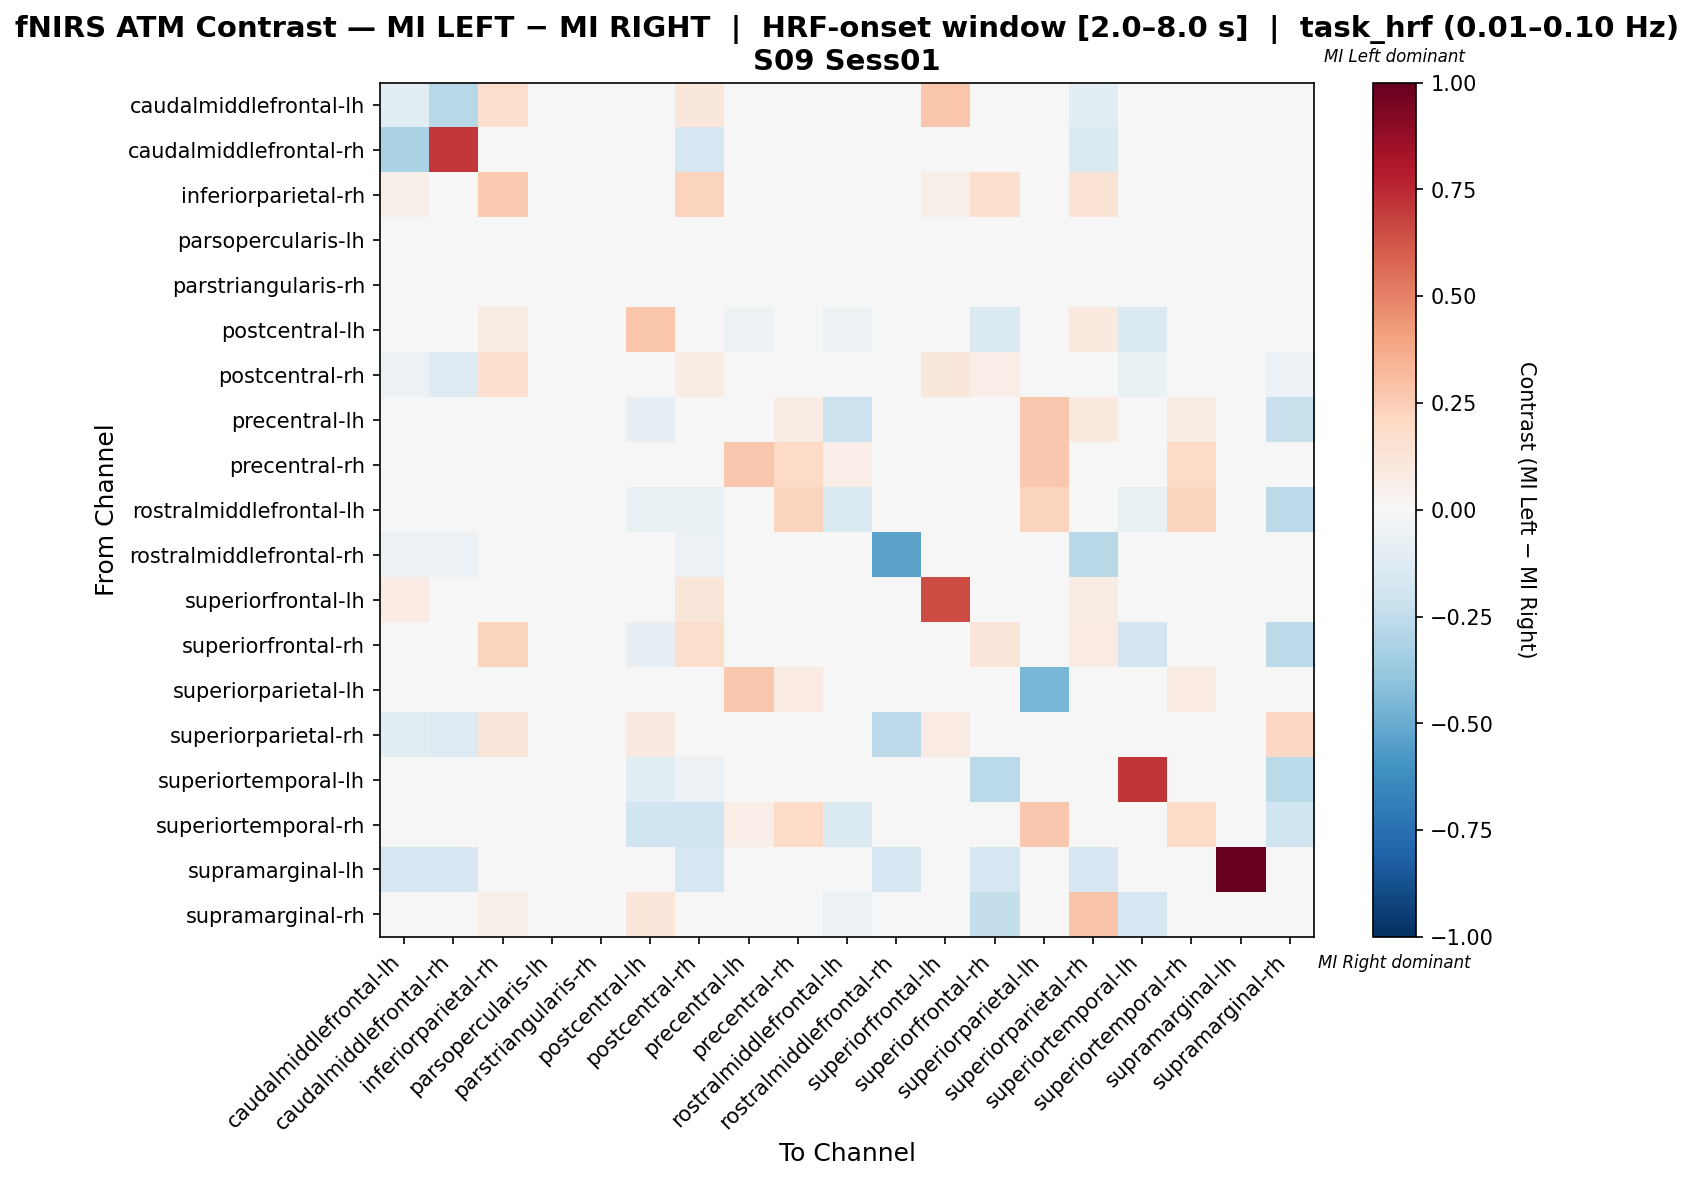

The file beside this chart, header and first rows:
, caudalmiddlefrontal-lh, caudalmiddlefrontal-rh, inferiorparietal-rh, parsopercularis-lh, parstriangularis-rh, postcentral-lh, postcentral-rh, precentral-lh, precentral-rh, rostralmiddlefrontal-lh, rostralmiddlefrontal-rh, superiorfrontal-lh, superiorfrontal-rh, superiorparietal-lh, superiorparietal-rh, superiortemporal-lh, superiortemporal-rh, supramarginal-lh, supramarginal-rh
caudalmiddlefrontal-lh, -0.1075, -0.2791, 0.1724, 0.0, 0.0, 0.0, 0.1131, 0.0, 0.0, 0.0, -0.04651, 0.2759, -0.02326, 0.0, -0.1051, 0.0, 0.0, 0.0, 0.0
caudalmiddlefrontal-rh, -0.3171, 0.7073, 0.0, 0.0, 0.0, 0.0, -0.1707, 0.0, 0.0, 0.0, -0.04878, 0.0, -0.02439, 0.0, -0.1463, 0.0, 0.0, 0.0, 0.0
inferiorparietal-rh, 0.06173, 0.0, 0.2593, 0.0, 0.0, 0.04938, 0.2222, 0.0, 0.0, 0.0, 0.0, 0.06173, 0.1605, 0.0, 0.1358, 0.0, 0.0, 0.0, 0.04938
parsopercularis-lh, 0.0, 0.0, 0.0, 0.0, 0.0, 0.0, 0.0, 0.0, 0.0, 0.0, 0.0, 0.0, 0.0, 0.0, 0.0, 0.0, 0.0, 0.0, 0.0
parstriangularis-rh, 0.0, 0.0, 0.0, 0.0, 0.0, 0.0, 0.0, 0.0, 0.0, 0.0, 0.0, 0.0, 0.0, 0.0, 0.0, 0.0, 0.0, 0.0, 0.0
postcentral-lh, 0.0, 0.0, 0.07547, 0.0, 0.0, 0.2779, -0.03636, -0.05455, 0.0, -0.05455, 0.0, 0.0, -0.1455, 0.0, 0.09434, -0.1455, 0.0, 0.0, -0.01132
postcentral-rh, -0.05746, -0.1311, 0.1684, 0.0, 0.0, -0.02226, 0.0711, -0.02813, 0.0, -0.04918, -0.03279, 0.1158, 0.0654, 0.0, 0.02796, -0.06557, 0.0, 0.0, -0.06212
precentral-lh, 0.0, 0.0, 0.0, 0.0, 0.0, -0.08, -0.006829, 0.01268, 0.07317, -0.2156, 0.0, 0.0, 0.0, 0.2683, 0.09756, 0.0, 0.07317, 0.0, -0.2224
precentral-rh, 0.0, 0.0, 0.0, 0.0, 0.0, 0.0, 0.0, 0.2667, 0.2, 0.06667, 0.0, 0.0, 0.0, 0.2667, 0.0, 0.0, 0.2, 0.0, 0.0
rostralmiddlefrontal-lh, 0.0, 0.0, 0.0, 0.0, 0.0, -0.07407, -0.07407, -0.03704, 0.2222, -0.1481, 0.0, 0.0, 0.0, 0.2222, 0.0, -0.07407, 0.2222, 0.0, -0.2593
rostralmiddlefrontal-rh, -0.05556, -0.05556, 0.0, 0.0, 0.0, 0.0, -0.05556, 0.0, 0.0, 0.0, -0.537, 0.0, -0.01852, 0.0, -0.2778, 0.0, 0.0, 0.0, 0.0
superiorfrontal-lh, 0.08434, 0.0, 0.04819, 0.0, 0.0, 0.0, 0.1205, 0.0, 0.0, 0.0, 0.0, 0.6506, 0.0, 0.0241, 0.07229, 0.0, 0.0, 0.0, 0.0
superiorfrontal-rh, -0.02105, -0.02105, 0.2203, 0.0, 0.0, -0.08421, 0.1741, 0.0, 0.0, 0.0, -0.02105, 0.0, 0.1249, 0.0, 0.08064, -0.1895, 0.0, 0.0, -0.2632
superiorparietal-lh, 0.0, 0.0, 0.0, 0.0, 0.0, 0.0, 0.0, 0.2703, 0.08108, 0.02703, 0.0, 0.0, 0.0, -0.4595, 0.0, 0.0, 0.08108, 0.0, 0.0
superiorparietal-rh, -0.1125, -0.1321, 0.1176, 0.0, 0.0, 0.08824, -0.01443, 0.01961, 0.0, 0.0, -0.2642, 0.07843, 0.03996, 0.0, -0.02664, 0.0, 0.0, 0.0, 0.2059
superiortemporal-lh, 0.0, 0.0, 0.0, 0.0, 0.0, -0.1127, -0.05634, 0.0, 0.0, -0.01408, 0.0, 0.0, -0.2676, 0.0, 0.0, 0.7183, 0.0, 0.0, -0.2676
superiortemporal-rh, 0.0, 0.0, 0.0, 0.0, 0.0, -0.2, -0.2, 0.06667, 0.2, -0.1333, 0.0, 0.0, 0.0, 0.2667, 0.0, 0.0, 0.2, 0.0, -0.2
supramarginal-lh, -0.1667, -0.1667, 0.0, 0.0, 0.0, 0.0, -0.1667, 0.0, 0.0, 0.0, -0.1667, 0.0, -0.1667, 0.0, -0.1667, 0.0, 0.0, 1.0, 0.0
supramarginal-rh, 0.0, 0.0, 0.0597, 0.0, 0.0, 0.1172, 0.004656, -0.03437, 0.0, -0.05505, 0.0, 0.0, -0.2385, 0.0, 0.2836, -0.1651, 0.0, 0.0, 0.02793
